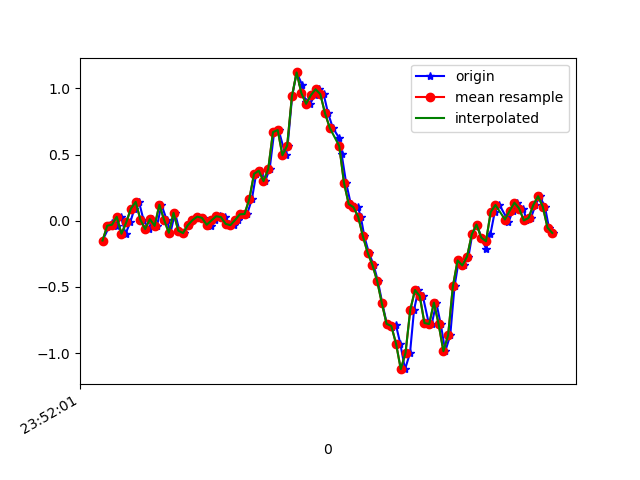

Source data for this figure (header and first rows):
1617666721660, 362358359581919, -0.14958118, -0.10438013, -0.015785491
1617666721690, 362358378583615, -0.03718, 0.3855, -0.0109
1617666721701, 362358397610079, -0.01641, -0.1105, 0.02942
1617666721719, 362358416611791, -0.04329, 0.2108, -0.03045
1617666721738, 362358435638255, 0.03001, 0.05444, 0.03431
1617666721757, 362358454803327, -0.09827, -0.09338, -0.01579
1617666721777, 362358473845279, -0.01275, 0.1094, -0.01579
1617666721795, 362358492862415, 0.09232, -0.1374, 0.02331
1617666721814, 362358511904367, 0.1424, 0.07399, 0.00254
1617666721833, 362358530921519, 0.0068, -0.2803, 0.03064
1617666721855, 362358549963471, -0.06284, -0.06162, -0.01334
1617666721871, 362358569018607, 0.01169, 0.07521, 0.008649
1617666721890, 362358588036623, -0.0384, -0.1215, 0.0282
1617666721909, 362358607079407, 0.1204, 0.1033, 0.008649
1617666721931, 362358626097423, 0.0068, -0.08117, 0.01842
1617666721947, 362358645140239, -0.09094, -0.1117, -0.03533
1617666721966, 362358664160975, 0.05933, 0.3416, -0.03167
1617666721985, 362358683203919, -0.07506, -0.1777, 0.02575
1617666722004, 362358702222063, -0.09338, -0.339, 0.01476
1617666722027, 362358721265007, -0.03352, -0.1276, -0.009677
1617666722042, 362358740283183, 0.004357, 0.02634, -0.02434
1617666722061, 362358759312527, 0.03123, 0.04101, -0.01945
1617666722084, 362358778354895, 0.02146, 0.02634, -0.00479
1617666722109, 362358797372367, -0.02374, 0.01901, 0.001319
1617666722118, 362358816414735, -0.03718, 0.02879, 9.7E-5
1617666722137, 362358835432335, 0.001913, 0.03734, 0.00254
1617666722157, 362358854481743, 0.03368, 0.03245, 0.003762
1617666722177, 362358873524303, 0.02757, 0.01901, 0.008649
1617666722195, 362358892542159, -0.02374, 0.01291, 0.008649
1617666722214, 362358911584719, -0.03352, 0.02634, 0.009871
1617666722233, 362358930602511, 0.005579, 0.03978, 0.008649
1617666722259, 362358949645135, 0.04834, 0.03856, 0.01231
1617666722271, 362358968647567, 0.05078, 0.03612, -0.01579
1617666722291, 362358987689679, 0.1632, 0.02879, -0.03778
1617666722309, 362359006706959, 0.3538, -0.0494, -0.03045
1617666722328, 362359025749135, 0.3782, -0.2314, -0.08787
1617666722347, 362359044766415, 0.2988, -0.4623, -0.1184
1617666722366, 362359063811407, 0.3904, -0.6994, -0.1013
1617666722385, 362359082828879, 0.669, -0.9706, -0.05855
1617666722404, 362359101871055, 0.6849, -1.286, -0.039
1617666722433, 362359120888399, 0.4943, -1.545, -0.1025
1617666722442, 362359139930639, 0.5676, -1.688, -0.2015
1617666722461, 362359158936975, 0.939, -1.744, -0.2491
1617666722480, 362359177978895, 1.12, -1.834, -0.2479
1617666722503, 362359197020815, 1.027, -1.924, -0.2504
1617666722518, 362359216037903, 0.8999, -1.985, -0.2907
1617666722537, 362359235079823, 0.8828, -1.972, -0.3261
1617666722557, 362359254096911, 0.9475, -1.928, -0.3505
1617666722576, 362359273130063, 0.9927, -1.877, -0.3518
1617666722594, 362359292146895, 0.9561, -1.801, -0.3579
1617666722613, 362359311188687, 0.8107, -1.706, -0.3786
1617666722633, 362359330205647, 0.7007, -1.566, -0.3835
1617666722660, 362359349247311, 0.6238, -1.401, -0.3285
1617666722670, 362359368254671, 0.504, -1.217, -0.2552
1617666722689, 362359387296207, 0.2866, -0.9926, -0.221
1617666722709, 362359406312783, 0.1253, -0.7287, -0.2052
1617666722739, 362359425354319, 0.1021, -0.4611, -0.1465
1617666722751, 362359444371023, 0.03001, -0.2033, -0.05488
1617666722766, 362359463413839, -0.1178, 0.04711, 0.01964
1617666722785, 362359482430543, -0.2412, 0.3, 0.06974
1617666722805, 362359501472079, -0.3328, 0.5505, 0.1443
... 40 more rows
